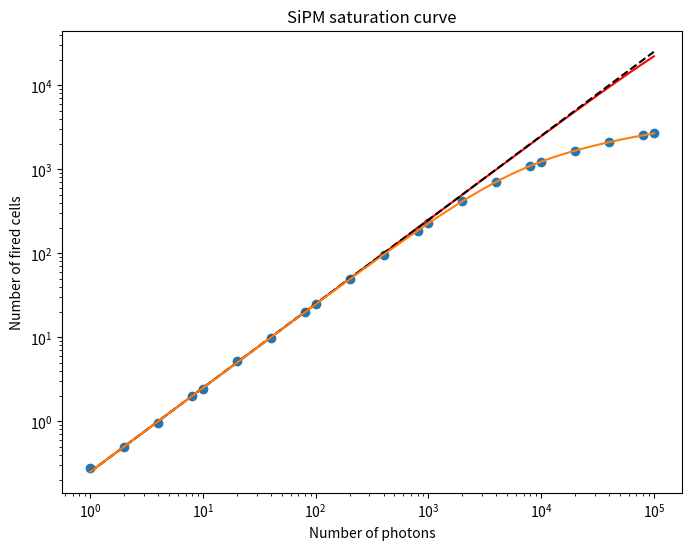
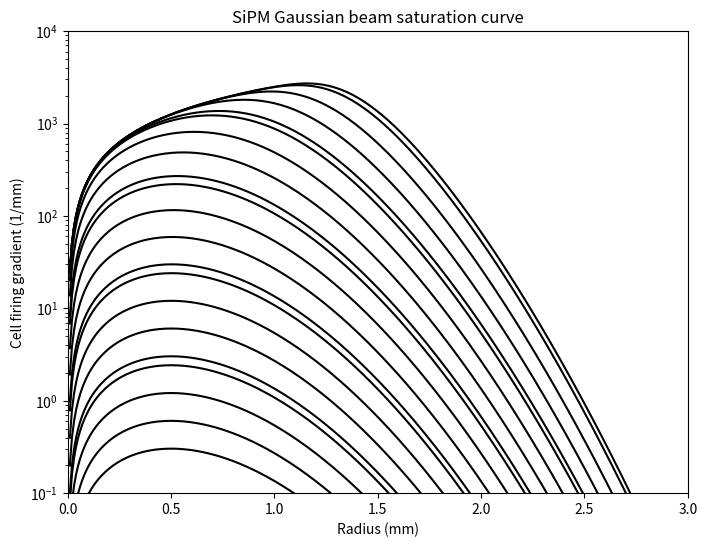

Reproduce these figures in Python, in order.
# -*- coding: utf-8 -*-
"""
Created on Sat Oct 29 01:10:22 2022

@author: darro
"""

import numpy as np
import matplotlib.pyplot as plt
from scipy import optimize
from scipy import integrate
from scipy import special

def saturation(x, x0, k):
    return x0 * (1 - np.exp(-k * x / x0))

def x0(r):
    a = 50E-3
    return np.pi*r**2/a

def x0_(r):
    a = (50E-3)**2
    return 2*np.pi*r/a

def n0(r,n):
    s = 0.5
    return -n*np.exp(-r**2/2/s**2)

def n0_(r,n):
    s = 0.5
    return n*r/s**2*np.exp(-r**2/2/s**2)

def Nfired_(r,n):
    k = 0.25
    return x0_(r)*(1-np.exp(-k*n0_(r,n)/x0_(r)))

def Nfired_func(n):
    k = 0.25
    a = (50E-3)**2
    s = 0.5
    A = (2*np.pi*s**2/a)
    return A*(np.euler_gamma+np.log(k*n/A)-special.expi(-k*n/A))

Ncells = 100000
PDE = 0.25
N = np.array([1,2,4,8,10,20,40,80,100,200,400,800,1000,2000,4000,8000,10000,20000,40000,80000,100000])
Ngauss = np.array([0.28,0.49,0.96,1.98,2.42,5.24,9.69,20.04,25.11,49.41,95.22,182.81,228.04,417.96,705.60,1096.45,1230.72,1662.68,2099.87,2538.43,2681.9])
Nuni = np.array([0.27,0.55,1.1,1.97,2.49,4.97,10.03,19.71,25.68,50.10,99.92,199.28,247.54,492.01,962.94,1866.06,2287.95,4196.63,7128.95,10620.30,11610.32])
Nslit = np.array([0.25,0.49,1.12,1.89,2.58,5.04,10.18,19.56,24.60,49.73,98.41,194.70,243.48,467.05,892.38,1597.52,1892.32,2995.17,4132.20,5061.56,5310.8])
Nlinear = np.array([0.30,0.51,0.97,2.03,2.52,4.83,9.98,20.34,24.69,49.75,99.54,197.18,244.16,485.56,940.75,1767.71,2151.15,3752.66,5937.55,8292.69,8978.83])

#Ngauss = np.array([0.24,0.48,0.99,2.07,2.46,4.88,9.90,19.98,24.63,48.91,96.48,184.82,227.03,415.99,709.06,1096.01,1235.62,1666.84,2102.63,2541.36])
#Nuni = np.array([0.28,0.51,0.94,2.06,2.44,5.21,10.13,20.33,25.16,49.25,99.19,201.09,249.45,500.31,986.42,1951.99,2426.26,4703.52,8843.50,15728.76])

# Define the figure and axes
fig, ax = plt.subplots(1, 1, figsize=(8, 6))
# Plot the data
ax.plot(N[:len(Ngauss)], Ngauss, 'o')
#ax.plot(N[:len(Nuni)], Nuni, 's')
# Plot the saturation curve
x = np.linspace(1, 1E5, int(1E4))
y = saturation(x, Ncells, PDE)
ax.plot(x, y, 'r-')
ax.plot(x, x*PDE, 'k--')
ax.plot(x, Nfired_func(x), '-')

#ax.plot(x, Nfired_func(x), 'g-')
# Set the x and y axes labels
ax.set_xlabel('Number of photons')
ax.set_ylabel('Number of fired cells')
# Set the title
ax.set_title('SiPM saturation curve')
# Set the x and y axis to be logarithmic
ax.set_xscale('log')
ax.set_yscale('log')
# Show the plot
plt.show()

# Fit the data to the saturation curve
#popt, pcov = optimize.curve_fit(saturation, N[:len(Ngauss)], Ngauss)
# Define the figure and axes
fig, ax = plt.subplots(1, 1, figsize=(8, 6))
# Plot the saturation curve
r = np.linspace(0,10,num=1000)
for n in N:
    ax.plot(r, Nfired_(r,n), 'k-')
# Set the x and y axes labels
ax.set_xlabel('Radius (mm)')
ax.set_ylabel('Cell firing gradient (1/mm)')
# Set the title
ax.set_title('SiPM Gaussian beam saturation curve')
# Set the x and y scale
ax.set_xlim(0, 3)
ax.set_ylim(0.1, 1E4)
# Set the x and y axis to be logarithmic
#ax.set_xscale('log')
ax.set_yscale('log')
# Show the plot
plt.show()


'''
# Define the figure and axes
fig, ax = plt.subplots(1, 1, dpi=200)
def sat_function(cr,t):
    return cr*t/(1+cr*t)*100
# Plot the sat function
cr = np.logspace(0,6,num=1000)
tmin = -7;tmax = -5
num = tmax-tmin+1 
t = [0.001,0.01,0.1,1,10,100,1000]
for dt in t:
    ax.plot(cr, sat_function(cr,dt*1E-6), '-',label=r'$\Delta t$ = '+str(dt)+r' $\mu s$')
# Set the font size for the axis labels and axis title
ax.tick_params(labelsize=14)
# Set the font size for the x and y labels
ax.xaxis.label.set_size(14)
ax.yaxis.label.set_size(14)
# Set the x and y axes labels
ax.set_xlabel('Source activity [Bq]')
ax.set_ylabel('Percent change in\ndetected avalanches (%)')
# Set the scale to be logarithmic
ax.set_xscale('log')
ax.set_yscale('log')
# Show a grid   
ax.grid(True, which="both", ls="-", color='0.65')
# Show the plot
plt.legend()
plt.tight_layout()
plt.show()
'''